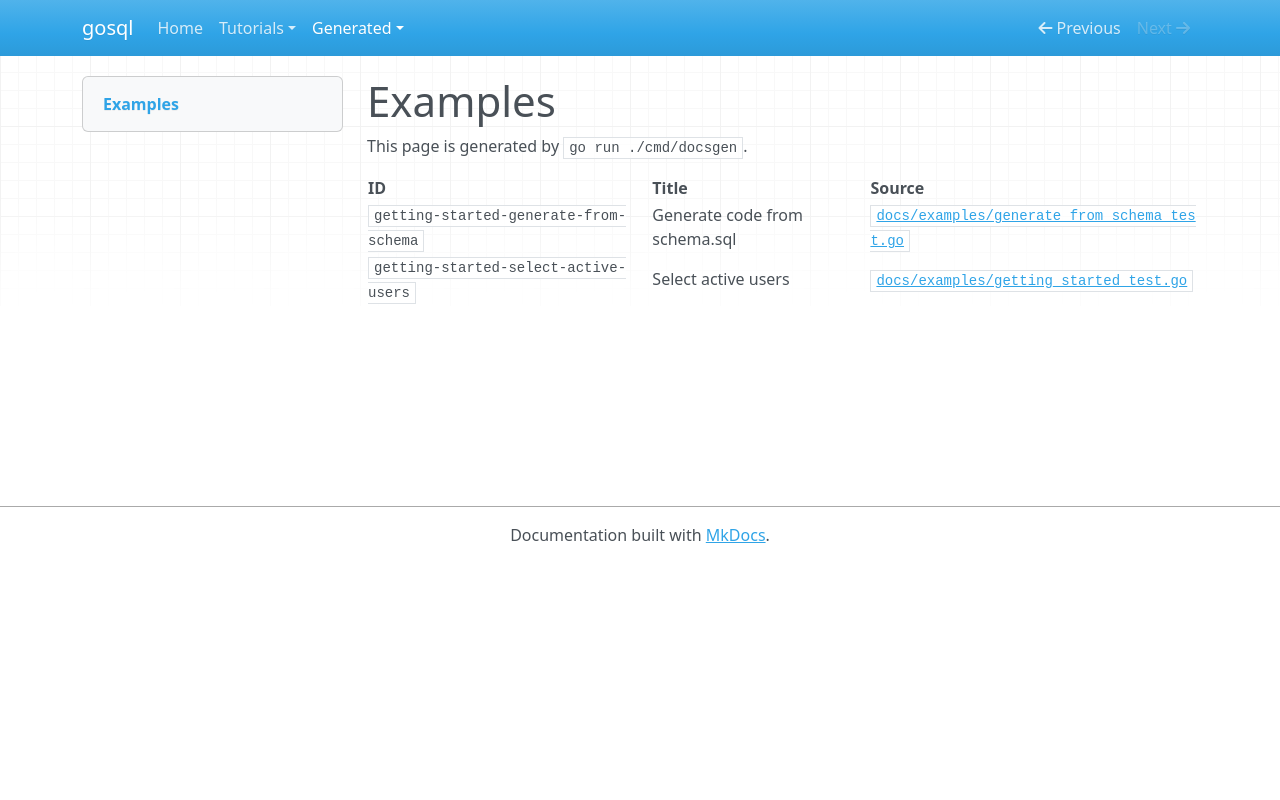

repository: jalphad/gosqlgen · page: generated/examples/index.html · generator: mkdocs

# Examples

This page is generated by `go run ./cmd/docsgen`.

| ID | Title | Source |
| --- | --- | --- |
| `getting-started-generate-from-schema` | Generate code from schema.sql | [`docs/examples/generate_from_schema_test.go`](../examples/generate_from_schema_test.go) |
| `getting-started-select-active-users` | Select active users | [`docs/examples/getting_started_test.go`](../examples/getting_started_test.go) |
